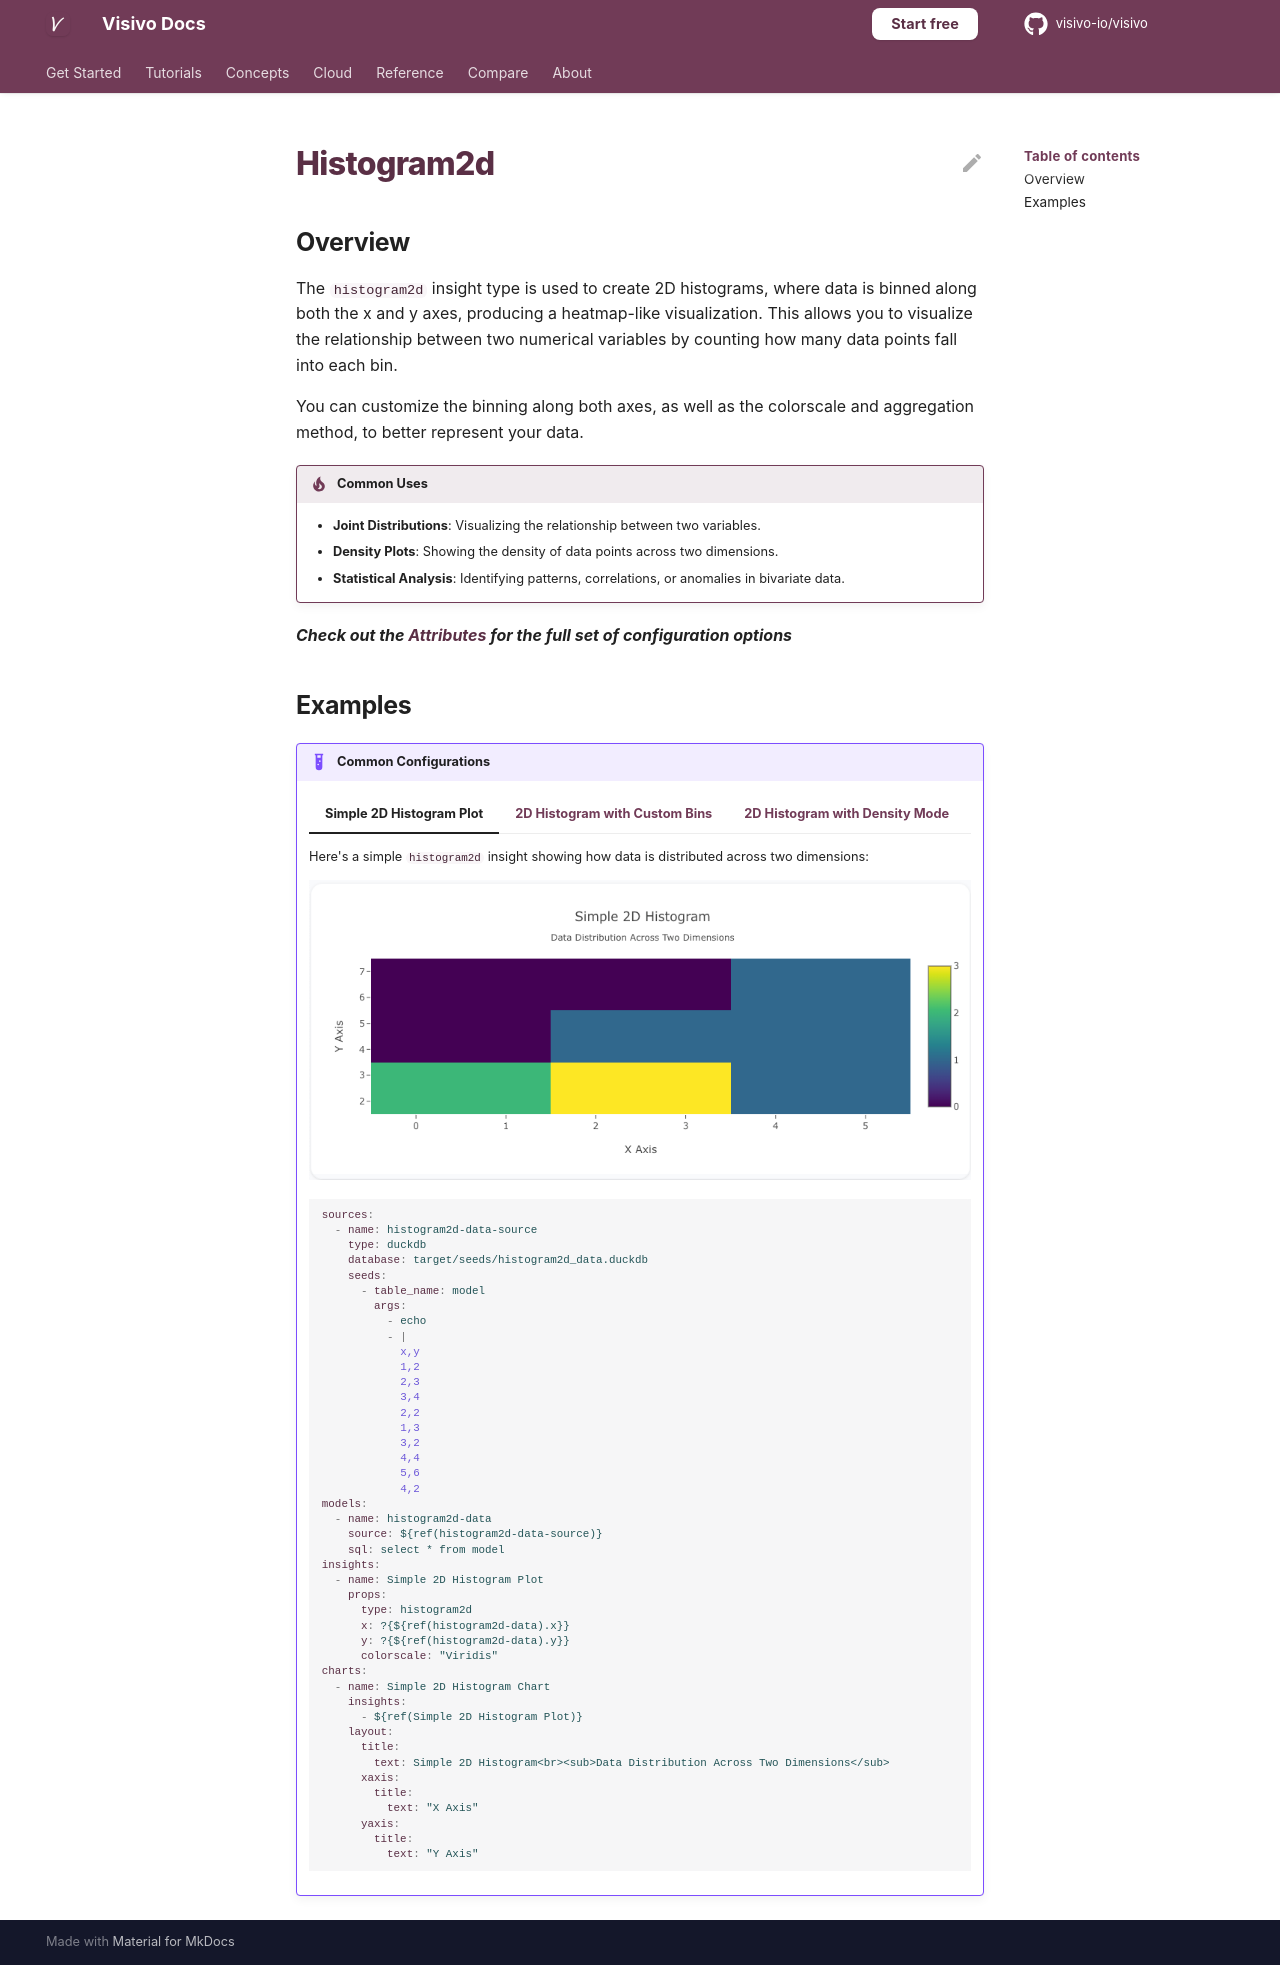

repository: visivo-io/visivo · page: reference/props-docs/insight/histogram2d/index.html · generator: mkdocs

---
search:
  exclude: true
---

<!--start-->

## Overview

The `histogram2d` insight type is used to create 2D histograms, where data is binned along both the x and y axes, producing a heatmap-like visualization. This allows you to visualize the relationship between two numerical variables by counting how many data points fall into each bin.

You can customize the binning along both axes, as well as the colorscale and aggregation method, to better represent your data.

!!! tip "Common Uses"

    - **Joint Distributions**: Visualizing the relationship between two variables.
    - **Density Plots**: Showing the density of data points across two dimensions.
    - **Statistical Analysis**: Identifying patterns, correlations, or anomalies in bivariate data.

_**Check out the [Attributes](../../configuration/Insight/Props/Histogram2d/#attributes) for the full set of configuration options**_

## Examples

{% raw %}
!!! example "Common Configurations"

    === "Simple 2D Histogram Plot"

        Here's a simple `histogram2d` insight showing how data is distributed across two dimensions:

        ![](../../../assets/example-charts/props/histogram2d/simple-histogram2d.png)

        ```yaml
        sources:
          - name: histogram2d-data-source
            type: duckdb
            database: target/seeds/histogram2d_data.duckdb
            seeds:
              - table_name: model
                args:
                  - echo
                  - |
                    x,y
                    1,2
                    2,3
                    3,4
                    2,2
                    1,3
                    3,2
                    4,4
                    5,6
                    4,2
        models:
          - name: histogram2d-data
            source: ${ref(histogram2d-data-source)}
            sql: select * from model
        insights:
          - name: Simple 2D Histogram Plot
            props:
              type: histogram2d
              x: ?{${ref(histogram2d-data).x}}
              y: ?{${ref(histogram2d-data).y}}
              colorscale: "Viridis"
        charts:
          - name: Simple 2D Histogram Chart
            insights:
              - ${ref(Simple 2D Histogram Plot)}
            layout:
              title:
                text: Simple 2D Histogram<br><sub>Data Distribution Across Two Dimensions</sub>
              xaxis:
                title:
                  text: "X Axis"
              yaxis:
                title:
                  text: "Y Axis"
        ```

    === "2D Histogram with Custom Bins"

        Example with custom binning along both axes:

        ![](../../../assets/example-charts/props/histogram2d/custom-bins-histogram2d.png)

        ```yaml
        sources:
          - name: histogram2d-data-bins-source
            type: duckdb
            database: target/seeds/histogram2d_data_bins.duckdb
            seeds:
              - table_name: model
                args:
                  - echo
                  - |
                    x,y
                    1,5
                    2,6
                    3,7
                    2,4
                    1,5
                    3,3
                    4,8
                    5,9
                    4,4
        models:
          - name: histogram2d-data-bins
            source: ${ref(histogram2d-data-bins-source)}
            sql: select * from model
        insights:
          - name: 2D Histogram with Custom Bins
            props:
              type: histogram2d
              x: ?{${ref(histogram2d-data-bins).x}}
              y: ?{${ref(histogram2d-data-bins).y}}
              xbins:
                size: 1
              ybins:
                size: 1
              colorscale: "Blues"
        charts:
          - name: 2D Histogram with Custom Bins
            insights:
              - ${ref(2D Histogram with Custom Bins)}
            layout:
              title:
                text: 2D Histogram with Custom Bins<br><sub>Custom Binning Along X and Y Axes</sub>
              xaxis:
                title:
                  text: "X Axis"
              yaxis:
                title:
                  text: "Y Axis"
        ```

    === "2D Histogram with Density Mode"

        Example with relative density:

        ![](../../../assets/example-charts/props/histogram2d/density-histogram2d.png)

        ```yaml
        sources:
          - name: histogram2d-data-density-source
            type: duckdb
            database: target/seeds/histogram2d_data_density.duckdb
            seeds:
              - table_name: model
                args:
                  - echo
                  - |
                    x,y
                    1,1
                    2,2
                    3,3
                    2,1
                    3,2
                    4,3
                    5,4
                    4,1
                    5,2
        models:
          - name: histogram2d-data-density
            source: ${ref(histogram2d-data-density-source)}
            sql: select * from model
        insights:
          - name: 2D Histogram with Density Mode
            props:
              type: histogram2d
              x: ?{${ref(histogram2d-data-density).x}}
              y: ?{${ref(histogram2d-data-density).y}}
              histnorm: "density"
              colorscale: "Jet"
        charts:
          - name: 2D Histogram with Density Mode
            insights:
              - ${ref(2D Histogram with Density Mode)}
            layout:
              title:
                text: 2D Histogram with Density Mode<br><sub>Density Distribution of Data</sub>
              xaxis:
                title:
                  text: "X Axis"
              yaxis:
                title:
                  text: "Y Axis"
        ```

{% endraw %}

<!--end-->
